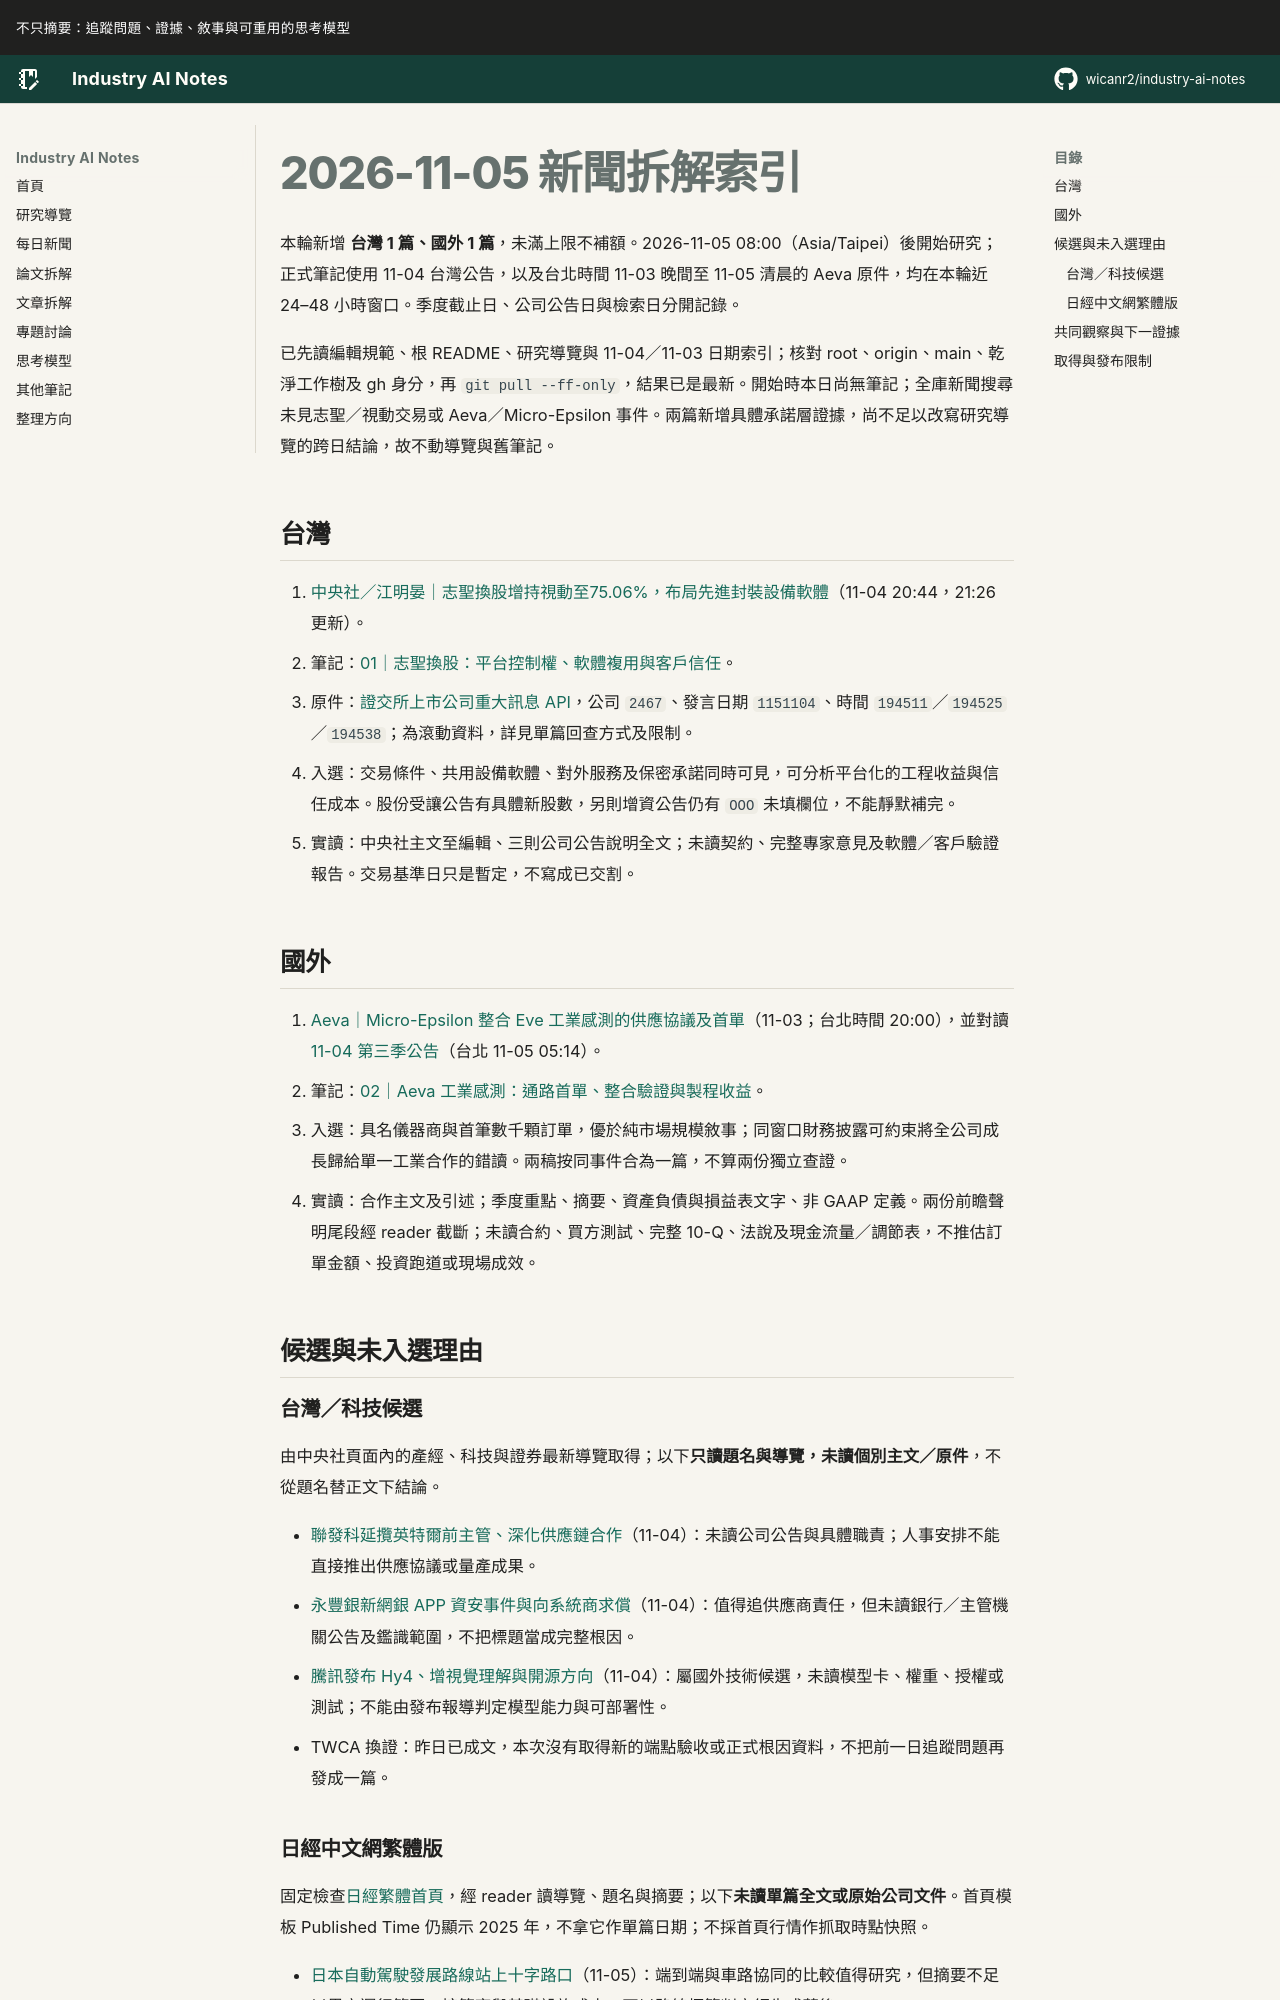

repository: wicanr2/industry-ai-notes · page: 新聞拆解/2026/2026-11-05/index.html · generator: mkdocs

# 2026-11-05 新聞拆解索引

本輪新增 **台灣 1 篇、國外 1 篇**，未滿上限不補額。2026-11-05 08:00（Asia/Taipei）後開始研究；正式筆記使用 11-04 台灣公告，以及台北時間 11-03 晚間至 11-05 清晨的 Aeva 原件，均在本輪近 24–48 小時窗口。季度截止日、公司公告日與檢索日分開記錄。

已先讀編輯規範、根 README、研究導覽與 11-04／11-03 日期索引；核對 root、origin、main、乾淨工作樹及 gh 身分，再 `git pull --ff-only`，結果已是最新。開始時本日尚無筆記；全庫新聞搜尋未見志聖／視動交易或 Aeva／Micro-Epsilon 事件。兩篇新增具體承諾層證據，尚不足以改寫研究導覽的跨日結論，故不動導覽與舊筆記。

## 台灣

1. [中央社／江明晏｜志聖換股增持視動至75.06%，布局先進封裝設備軟體](https://www.cna.com.tw/news/afe/202611040353.aspx)（11-04 20:44，21:26 更新）。
   - 筆記：[01｜志聖換股：平台控制權、軟體複用與客戶信任](./01-志聖換股要分開平台控制權軟體複用與客戶信任.md)。
   - 原件：[證交所上市公司重大訊息 API](https://openapi.twse.com.tw/v1/opendata/t187ap04_L)，公司 `2467`、發言日期 `1151104`、時間 `194511`／`194525`／`194538`；為滾動資料，詳見單篇回查方式及限制。
   - 入選：交易條件、共用設備軟體、對外服務及保密承諾同時可見，可分析平台化的工程收益與信任成本。股份受讓公告有具體新股數，另則增資公告仍有 `OOO` 未填欄位，不能靜默補完。
   - 實讀：中央社主文至編輯、三則公司公告說明全文；未讀契約、完整專家意見及軟體／客戶驗證報告。交易基準日只是暫定，不寫成已交割。

## 國外

1. [Aeva｜Micro-Epsilon 整合 Eve 工業感測的供應協議及首單](https://aeva.gcs-web.com/news-releases/news-release-details/micro-epsilon-integrate-aevas-eve-high-precision-technology-next)（11-03；台北時間 20:00），並對讀[11-04 第三季公告](https://investors.aeva.com/news-releases/news-release-details/aeva-reports-third-quarter-2026-results)（台北 11-05 05:14）。
   - 筆記：[02｜Aeva 工業感測：通路首單、整合驗證與製程收益](./02-Aeva工業感測要分開通路首單整合驗證與製程收益.md)。
   - 入選：具名儀器商與首筆數千顆訂單，優於純市場規模敘事；同窗口財務披露可約束將全公司成長歸給單一工業合作的錯讀。兩稿按同事件合為一篇，不算兩份獨立查證。
   - 實讀：合作主文及引述；季度重點、摘要、資產負債與損益表文字、非 GAAP 定義。兩份前瞻聲明尾段經 reader 截斷；未讀合約、買方測試、完整 10-Q、法說及現金流量／調節表，不推估訂單金額、投資跑道或現場成效。

## 候選與未入選理由

### 台灣／科技候選

由中央社頁面內的產經、科技與證券最新導覽取得；以下**只讀題名與導覽，未讀個別主文／原件**，不從題名替正文下結論。

- [聯發科延攬英特爾前主管、深化供應鏈合作](https://www.cna.com.tw/news/afe/202611040344.aspx)（11-04）：未讀公司公告與具體職責；人事安排不能直接推出供應協議或量產成果。
- [永豐銀新網銀 APP 資安事件與向系統商求償](https://www.cna.com.tw/news/afe/202611040331.aspx)（11-04）：值得追供應商責任，但未讀銀行／主管機關公告及鑑識範圍，不把標題當成完整根因。
- [騰訊發布 Hy4、增視覺理解與開源方向](https://www.cna.com.tw/news/ait/202611040339.aspx)（11-04）：屬國外技術候選，未讀模型卡、權重、授權或測試；不能由發布報導判定模型能力與可部署性。
- TWCA 換證：昨日已成文，本次沒有取得新的端點驗收或正式根因資料，不把前一日追蹤問題再發成一篇。
